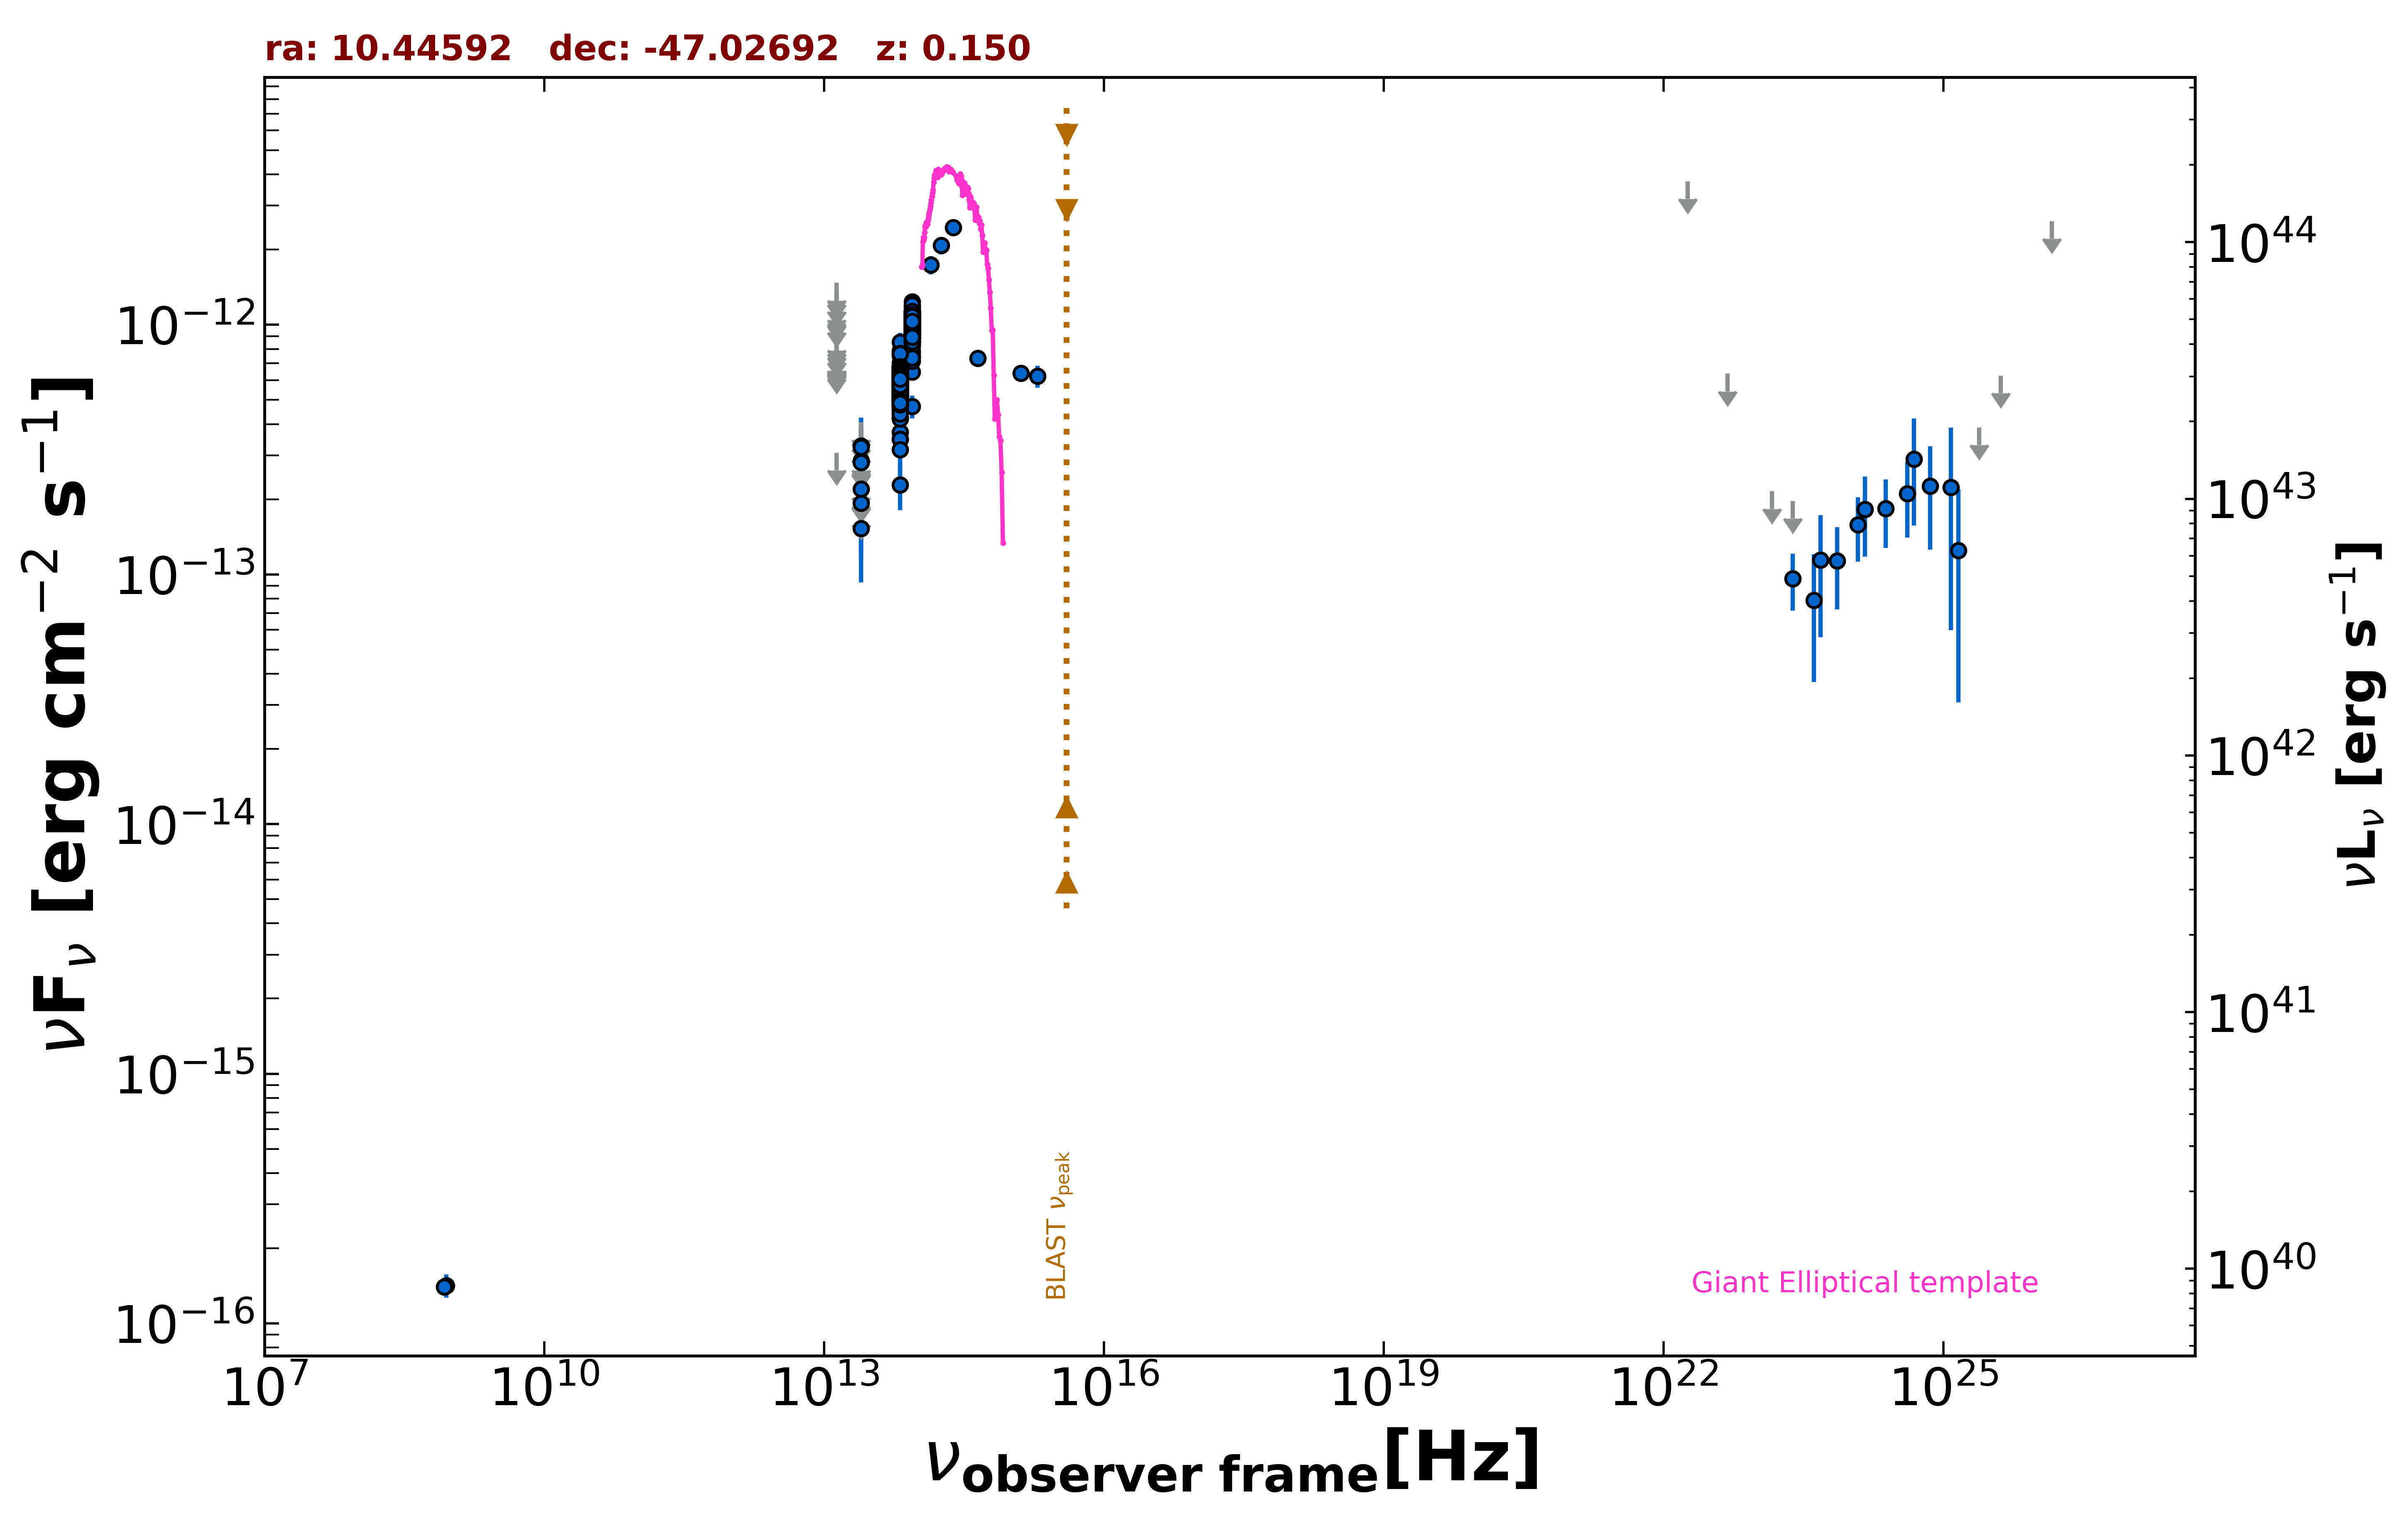

The file beside this chart, header and first rows:
freq., flux, err_flux, MJD_start, MJD_end, flag, catalog, reference
8.870e+08, 1.419e-16, 1.510e-17, 55000, 55000, , RACS, Hale et al. 2021  PASA  38  e058
8.430e+08, 1.399e-16, 8.450e-18, 55000, 55000, , SUMSS, Manch et al. 2003  MNRAS  342  1117
1.389e+14, 1.737e-12, 1.490e-13, 55000, 55000, , 2MASS, Skrutskie et al. 2006  AJ  131  1163
1.804e+14, 2.078e-12, 1.685e-13, 55000, 55000, , 2MASS, Skrutskie et al. 2006  AJ  131  1163
2.427e+14, 2.452e-12, 1.720e-13, 55000, 55000, , 2MASS, Skrutskie et al. 2006  AJ  131  1163
8.817e+13, 6.476e-13, 3.250e-15, 55000, 55000, , UNWISE, Schlafly et al. 2019  ApJS  240  30
6.517e+13, 5.476e-13, 3.900e-15, 55000, 55000, , UNWISE, Schlafly et al. 2019  ApJS  240  30
8.817e+13, 1.012e-12, 2.345e-14, 55000, 55000, , WISE, Wright et al. 2010  AJ  140  1868
6.517e+13, 5.763e-13, 1.490e-14, 55000, 55000, , WISE, Wright et al. 2010  AJ  140  1868
2.498e+13, 1.530e-13, 2.990e-14, 55000, 55000, , WISE, Wright et al. 2010  AJ  140  1868
1.363e+13, 3.070e-13, 0.000e+00, 55000, 55000, UL, WISE, Wright et al. 2010  AJ  140  1868
8.817e+13, 9.631e-13, 3.460e-14, 57178, 57178, , NEOWISE, Mainzer et al. 2014  ApJ  792  30
6.517e+13, 6.102e-13, 4.385e-14, 57178, 57178, , NEOWISE, Mainzer et al. 2014  ApJ  792  30
8.817e+13, 1.005e-12, 3.680e-14, 57179, 57179, , NEOWISE, Mainzer et al. 2014  ApJ  792  30
6.517e+13, 5.784e-13, 4.855e-14, 57179, 57179, , NEOWISE, Mainzer et al. 2014  ApJ  792  30
8.817e+13, 9.846e-13, 3.465e-14, 57179, 57179, , NEOWISE, Mainzer et al. 2014  ApJ  792  30
6.517e+13, 4.978e-13, 3.720e-14, 57179, 57179, , NEOWISE, Mainzer et al. 2014  ApJ  792  30
8.817e+13, 1.097e-12, 3.750e-14, 57178, 57178, , NEOWISE, Mainzer et al. 2014  ApJ  792  30
6.517e+13, 6.783e-13, 4.000e-14, 57178, 57178, , NEOWISE, Mainzer et al. 2014  ApJ  792  30
8.817e+13, 1.104e-12, 3.650e-14, 57178, 57178, , NEOWISE, Mainzer et al. 2014  ApJ  792  30
6.517e+13, 6.740e-13, 4.535e-14, 57178, 57178, , NEOWISE, Mainzer et al. 2014  ApJ  792  30
8.817e+13, 1.007e-12, 4.165e-14, 57178, 57178, , NEOWISE, Mainzer et al. 2014  ApJ  792  30
6.517e+13, 5.806e-13, 3.800e-14, 57178, 57178, , NEOWISE, Mainzer et al. 2014  ApJ  792  30
8.817e+13, 1.015e-12, 3.640e-14, 57178, 57178, , NEOWISE, Mainzer et al. 2014  ApJ  792  30
6.517e+13, 6.313e-13, 5.470e-14, 57178, 57178, , NEOWISE, Mainzer et al. 2014  ApJ  792  30
8.817e+13, 9.873e-13, 3.900e-14, 57179, 57179, , NEOWISE, Mainzer et al. 2014  ApJ  792  30
6.517e+13, 5.790e-13, 4.380e-14, 57179, 57179, , NEOWISE, Mainzer et al. 2014  ApJ  792  30
8.817e+13, 8.947e-13, 3.460e-14, 57178, 57178, , NEOWISE, Mainzer et al. 2014  ApJ  792  30
6.517e+13, 4.955e-13, 3.885e-14, 57178, 57178, , NEOWISE, Mainzer et al. 2014  ApJ  792  30
8.817e+13, 1.008e-12, 3.885e-14, 57178, 57178, , NEOWISE, Mainzer et al. 2014  ApJ  792  30
6.517e+13, 6.164e-13, 4.205e-14, 57178, 57178, , NEOWISE, Mainzer et al. 2014  ApJ  792  30
8.817e+13, 1.106e-12, 3.650e-14, 57178, 57178, , NEOWISE, Mainzer et al. 2014  ApJ  792  30
6.517e+13, 6.068e-13, 3.800e-14, 57178, 57178, , NEOWISE, Mainzer et al. 2014  ApJ  792  30
8.817e+13, 1.095e-12, 4.050e-14, 57179, 57179, , NEOWISE, Mainzer et al. 2014  ApJ  792  30
6.517e+13, 6.040e-13, 3.790e-14, 57179, 57179, , NEOWISE, Mainzer et al. 2014  ApJ  792  30
8.817e+13, 1.021e-12, 3.575e-14, 57178, 57178, , NEOWISE, Mainzer et al. 2014  ApJ  792  30
6.517e+13, 5.865e-13, 4.110e-14, 57178, 57178, , NEOWISE, Mainzer et al. 2014  ApJ  792  30
8.817e+13, 1.234e-12, 5.000e-14, 57178, 57178, , NEOWISE, Mainzer et al. 2014  ApJ  792  30
6.517e+13, 5.534e-13, 3.470e-14, 57178, 57178, , NEOWISE, Mainzer et al. 2014  ApJ  792  30
8.817e+13, 1.017e-12, 4.125e-14, 57545, 57545, , NEOWISE, Mainzer et al. 2014  ApJ  792  30
6.517e+13, 5.784e-13, 4.320e-14, 57545, 57545, , NEOWISE, Mainzer et al. 2014  ApJ  792  30
8.817e+13, 1.117e-12, 4.700e-14, 57545, 57545, , NEOWISE, Mainzer et al. 2014  ApJ  792  30
6.517e+13, 6.654e-13, 4.600e-14, 57545, 57545, , NEOWISE, Mainzer et al. 2014  ApJ  792  30
8.817e+13, 1.064e-12, 3.750e-14, 57545, 57545, , NEOWISE, Mainzer et al. 2014  ApJ  792  30
6.517e+13, 6.187e-13, 4.335e-14, 57545, 57545, , NEOWISE, Mainzer et al. 2014  ApJ  792  30
8.817e+13, 1.031e-12, 3.625e-14, 57545, 57545, , NEOWISE, Mainzer et al. 2014  ApJ  792  30
6.517e+13, 6.051e-13, 4.795e-14, 57545, 57545, , NEOWISE, Mainzer et al. 2014  ApJ  792  30
8.817e+13, 1.013e-12, 3.725e-14, 57546, 57546, , NEOWISE, Mainzer et al. 2014  ApJ  792  30
6.517e+13, 5.349e-13, 3.650e-14, 57546, 57546, , NEOWISE, Mainzer et al. 2014  ApJ  792  30
8.817e+13, 1.012e-12, 3.815e-14, 57546, 57546, , NEOWISE, Mainzer et al. 2014  ApJ  792  30
6.517e+13, 5.560e-13, 3.895e-14, 57546, 57546, , NEOWISE, Mainzer et al. 2014  ApJ  792  30
8.817e+13, 1.017e-12, 3.555e-14, 57545, 57545, , NEOWISE, Mainzer et al. 2014  ApJ  792  30
6.517e+13, 5.859e-13, 5.185e-14, 57545, 57545, , NEOWISE, Mainzer et al. 2014  ApJ  792  30
8.817e+13, 9.964e-13, 3.680e-14, 57545, 57545, , NEOWISE, Mainzer et al. 2014  ApJ  792  30
6.517e+13, 6.250e-13, 3.975e-14, 57545, 57545, , NEOWISE, Mainzer et al. 2014  ApJ  792  30
8.817e+13, 1.005e-12, 4.530e-14, 57546, 57546, , NEOWISE, Mainzer et al. 2014  ApJ  792  30
6.517e+13, 6.721e-13, 4.215e-14, 57546, 57546, , NEOWISE, Mainzer et al. 2014  ApJ  792  30
8.817e+13, 1.008e-12, 3.790e-14, 57546, 57546, , NEOWISE, Mainzer et al. 2014  ApJ  792  30
6.517e+13, 6.215e-13, 4.525e-14, 57546, 57546, , NEOWISE, Mainzer et al. 2014  ApJ  792  30
8.817e+13, 9.403e-13, 4.160e-14, 57545, 57545, , NEOWISE, Mainzer et al. 2014  ApJ  792  30
... 669 more rows
